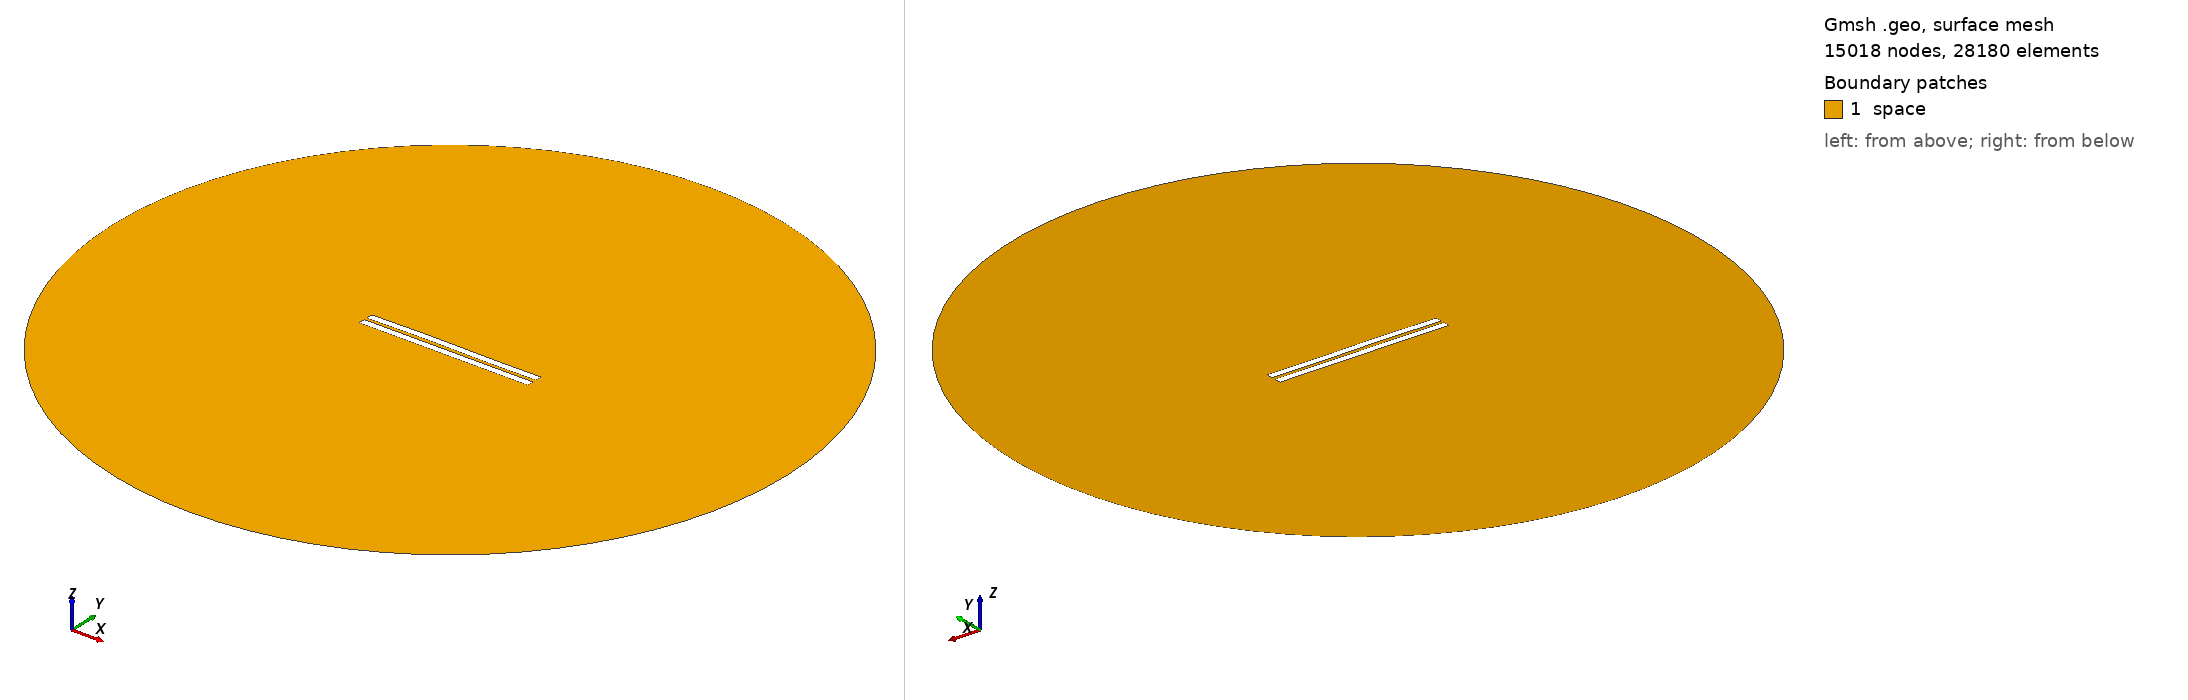

Gmsh geometry script, surface-meshed: 15018 nodes, 28180 surface elements. Boundary patches (legend numbers): 1 space. Left view from above one corner, right view from below the opposite corner. Legend entries are the model's physical surfaces. The drawing asked Gmsh for element sizes between 1% and 20% of the model's largest extent; the script's own settings can give other sizes.

=== 161.geo (drawn) ===
//---------------------------------------
// Geometry kernel
//---------------------------------------

SetFactory("OpenCASCADE");



//---------------------------------------
// Parameters of the geometry
//---------------------------------------

// Overetch of the upper plate
overetch = 0.0;

// Distance between the plates
distance = 1.75;

// Discretization over the x axis (for the deformation)
nx = 50; 

// Length of the plate
L = 100 - overetch; 

// Number of modes
n = 4; 

// 1st mode coefficient
coeff(1) = 0.15;
beta(1) = 0.596864 * 3.1415926535 / L;

// 2nd mode coefficient
coeff(2) = 0.15;
beta(2) = 1.49418 * 3.1415926535 / L;

// 3rd mode coefficient
coeff(3) = 0.15;
beta(3) = 2.50025 * 3.1415926535 / L;

// 4th mode coefficient
coeff(4) = 0.0;
beta(4) = 3.49999 * 3.1415926535 / L;



//---------------------------------------
// Upper plate (deformed rectangle)
//---------------------------------------

// Coordiantes of the upper plate
xmin = -50;
xmax = 50 - overetch;

// Height of the upper plate
yheight = 4 - 2 * overetch;

// Indexes of the points
UpperID[] = {};
LowerID[] = {};
LeftID[] = {};
RightID[] = {};

// Point index
p = 1;

// Horizontal edges
For i In {1:nx}
    x = xmin + (i-1)*(xmax - xmin)/(nx-1);

    y_bottom = distance / 2 + overetch;
    For j In {1:n}
        C = (Cosh(beta(j)*L) + Cos(beta(j)*L)) / (Sinh(beta(j)*L) + Sin(beta(j)*L));
        y_bottom  = y_bottom + coeff(j) * (Cosh(beta(j)*(x+50)) - Cos(beta(j)*(x+50)) - C * (Sinh(beta(j)*(x+50)) - Sin(beta(j)*(x+50))));
    EndFor

    y_top = y_bottom + yheight;

    Point(p) = {x, y_top, 0, 1.0};
    UpperID[i] = p;
    p = p + 1;

    Point(p) = {x, y_bottom, 0, 1.0};
    LowerID[i] = p;
    p = p + 1;
EndFor

// Create point lists
UpperPts[] = {}; LowerPts[] = {};
For i In {1:nx}
  UpperPts[] += {UpperID[i]};
  LowerPts[] += {LowerID[i]};
EndFor

// Build splines
Spline(1) = {UpperPts[]};
Spline(2) = {LowerPts[]};
Line(3) = {LowerPts[nx-1], UpperPts[nx-1]};
Line(4) = {LowerPts[0], UpperPts[0]};

// Build the plane surface
Curve Loop(1) = {2, 3, -1, -4};
Plane Surface(1) = {1};



//---------------------------------------
// Lower plate (rectangle)
//---------------------------------------

// Vertices
Point(1001) = {-50, -1, 0, 1.0};
Point(1002) = { 50, -1, 0, 1.0};
Point(1003) = { 50,  -5, 0, 1.0};
Point(1004) = {-50,  -5, 0, 1.0};

// Edges
Line(5) = {1001, 1002};
Line(6) = {1002, 1003};
Line(7) = {1003, 1004};
Line(8) = {1004, 1001};

// Plane surface
Line Loop(2) = {5, 6, 7, 8};
Plane Surface(2) = {2}; 



//---------------------------------------
// Outer (fictious) boundary
//---------------------------------------

// Points
Point(1005) = {0, 0, 0};       // Center
Point(1006) = {200, 0, 0};     // Start point
Point(1007) = {0, 200, 0};     // 90 degrees
Point(1008) = {-200, 0, 0};    // 180 degrees
Point(1009) = {0, -200, 0};    // 270 degrees

// Circle arcs (each needs start, center, end)
Circle(9) = {1006, 1005, 1007};
Circle(10) = {1007, 1005, 1008};
Circle(11) = {1008, 1005, 1009};
Circle(12) = {1009, 1005, 1006};

// Plane surface for the entire domain
Curve Loop(3) = {9, 10, 11, 12};
Surface(3) = {3};

// Subtract the plates from the whole domain to obtain the actual domain where we want to solve the equations
BooleanDifference{ Surface{3}; Delete; }{ Surface{1}; Surface{2}; Delete; }




//---------------------------------------
// Transfinite Lines/Curves
//---------------------------------------

// Set the number of points on the boundaries
r = 12;
d = 0.15;

// Plates
Transfinite Curve {1} = 50*r/4 Using Progression 1;
Transfinite Line {2} = 50*r Using Progression 1;
Transfinite Curve {3, 4} = 2*r Using Progression 1+d;
Transfinite Line {5} = 50*r Using Progression 1;
Transfinite Line {7} = 50*r/4 Using Progression 1;
Transfinite Line {6} = 2*r Using Progression 1+d;
Transfinite Line {8} = 2*r Using Progression 1-d;

// Outer boundary
Transfinite Line {9, 10, 11, 12} = 20 Using Progression 1;



//---------------------------------------
// Physical groups
//---------------------------------------                

// Physical curves (boundaries)
Physical Line("force_segment", 10) = {2};
Physical Line("upper_plate", 11) = {1, 3, 4};
Physical Line("lower_plate", 12) = {5, 6, 7, 8};
Physical Line("boundary", 20) = {9, 10, 11, 12};

// Physical Surfaces
Physical Surface("space", 30) = {3};



//---------------------------------------
// 6. Generate the Mesh
//---------------------------------------

// 2D mesh generation
Mesh 2;
